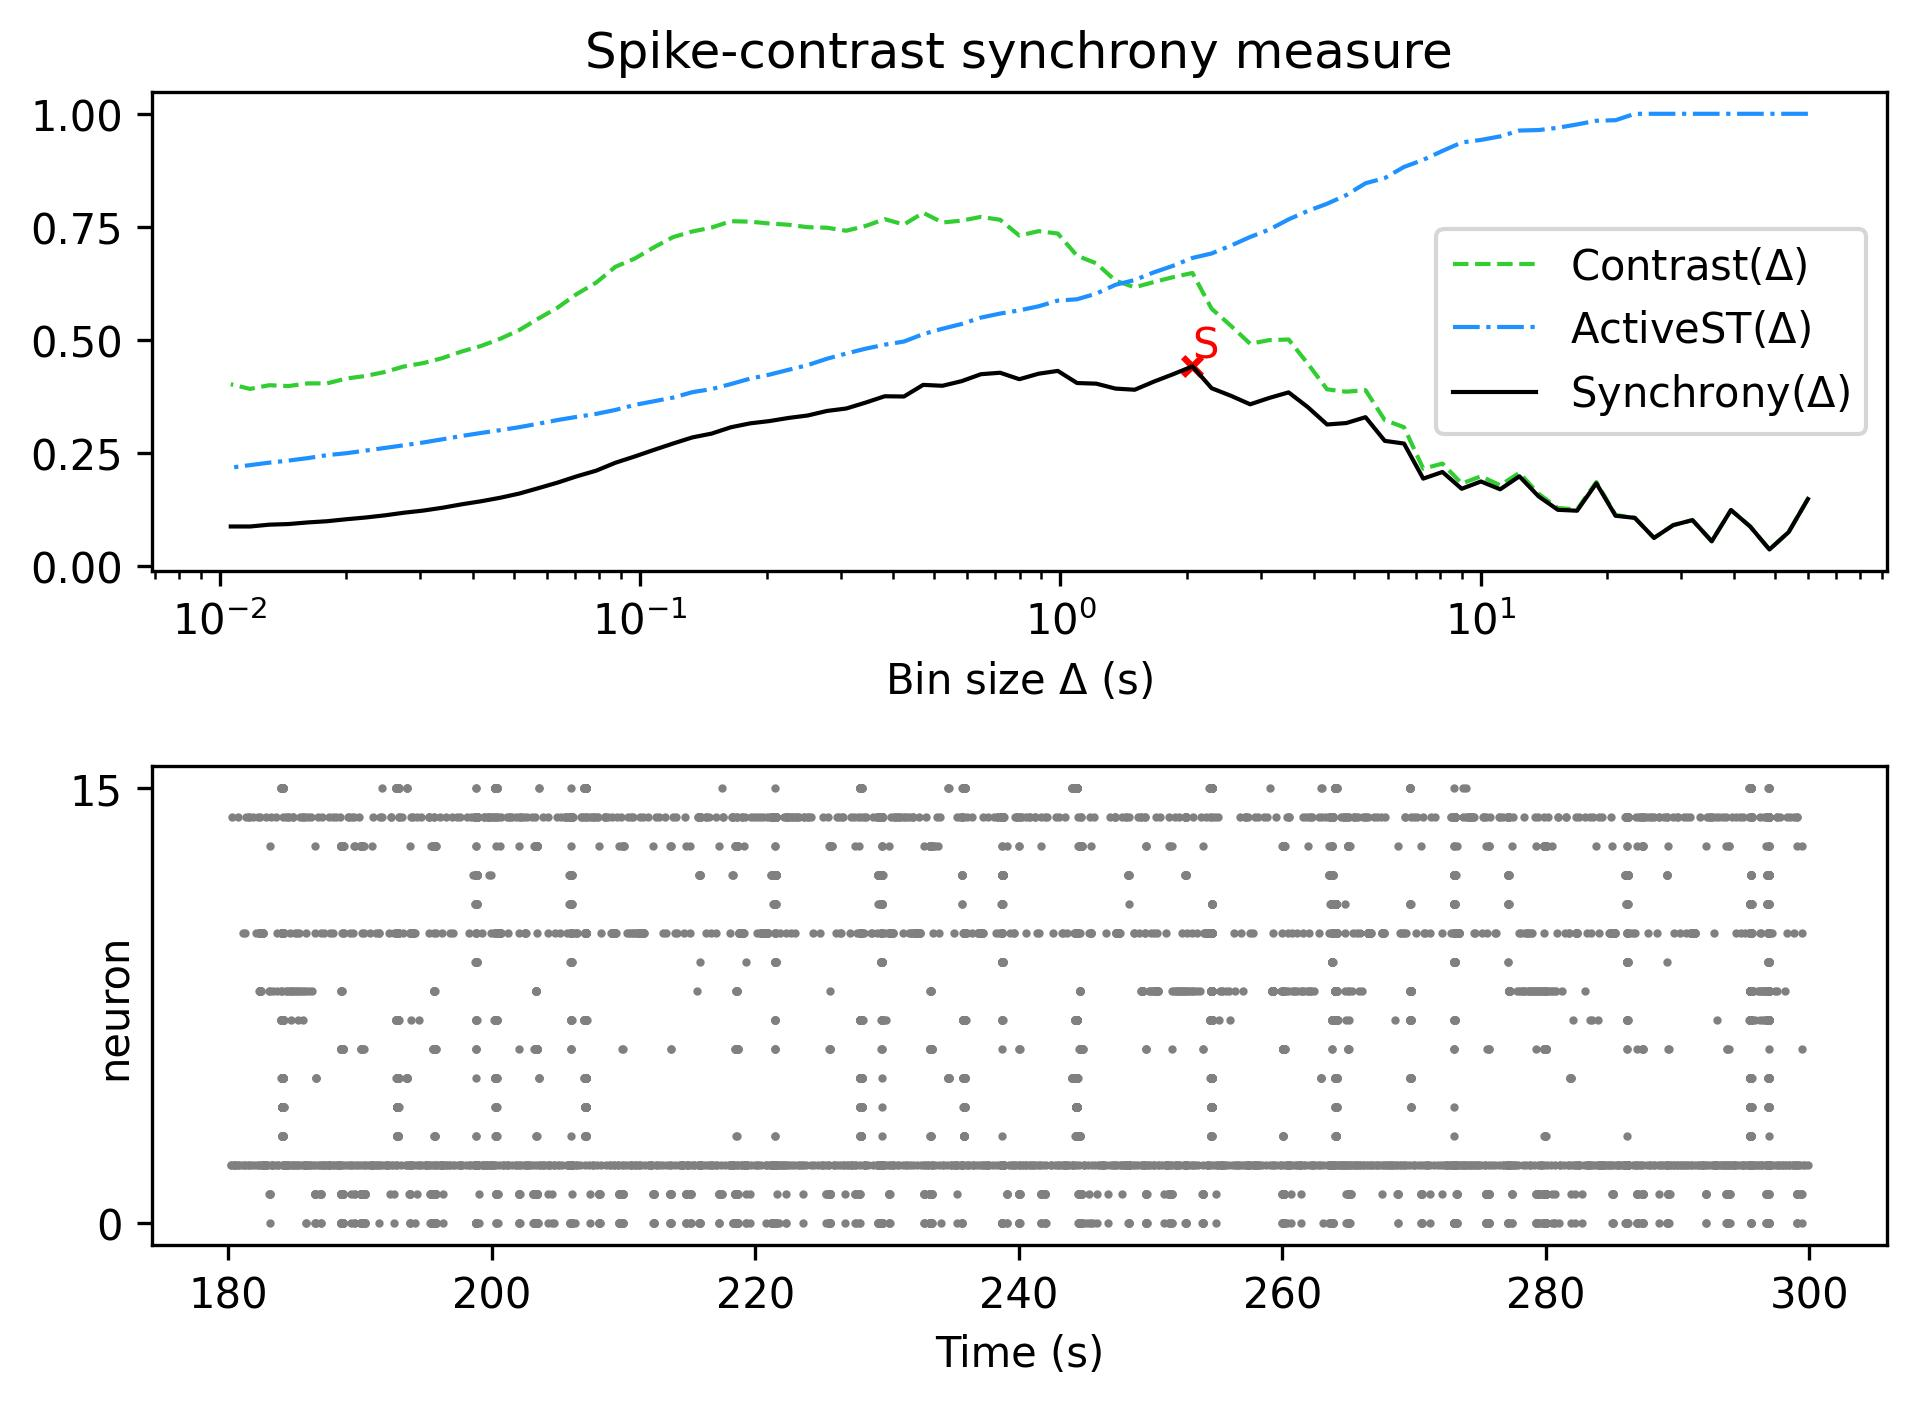

Data behind this chart, as committed beside it:
, Spike-contrast (60.0 s), Spike-contrast (54.0 s), Spike-contrast (48.6 s), Spike-contrast (43.74 s), Spike-contrast (39.366 s), Spike-contrast (35.429 s), Spike-contrast (31.886 s), Spike-contrast (28.698 s), Spike-contrast (25.828 s), Spike-contrast (23.245 s), Spike-contrast (20.921 s), Spike-contrast (18.829 s), Spike-contrast (16.946 s), Spike-contrast (15.251 s), Spike-contrast (13.726 s), Spike-contrast (12.353 s), Spike-contrast (11.118 s), Spike-contrast (10.006 s), Spike-contrast (9.006 s), Spike-contrast (8.105 s), Spike-contrast (7.295 s), Spike-contrast (6.565 s), Spike-contrast (5.909 s)
0, 0.1481, 0.07495, 0.03651, 0.08724, 0.1237, 0.05465, 0.1015, 0.09037, 0.0621, 0.1064, 0.1111, 0.1828, 0.1222, 0.1242, 0.1539, 0.1982, 0.1696, 0.1869, 0.1708, 0.2079, 0.1932, 0.2708, 0.2767
